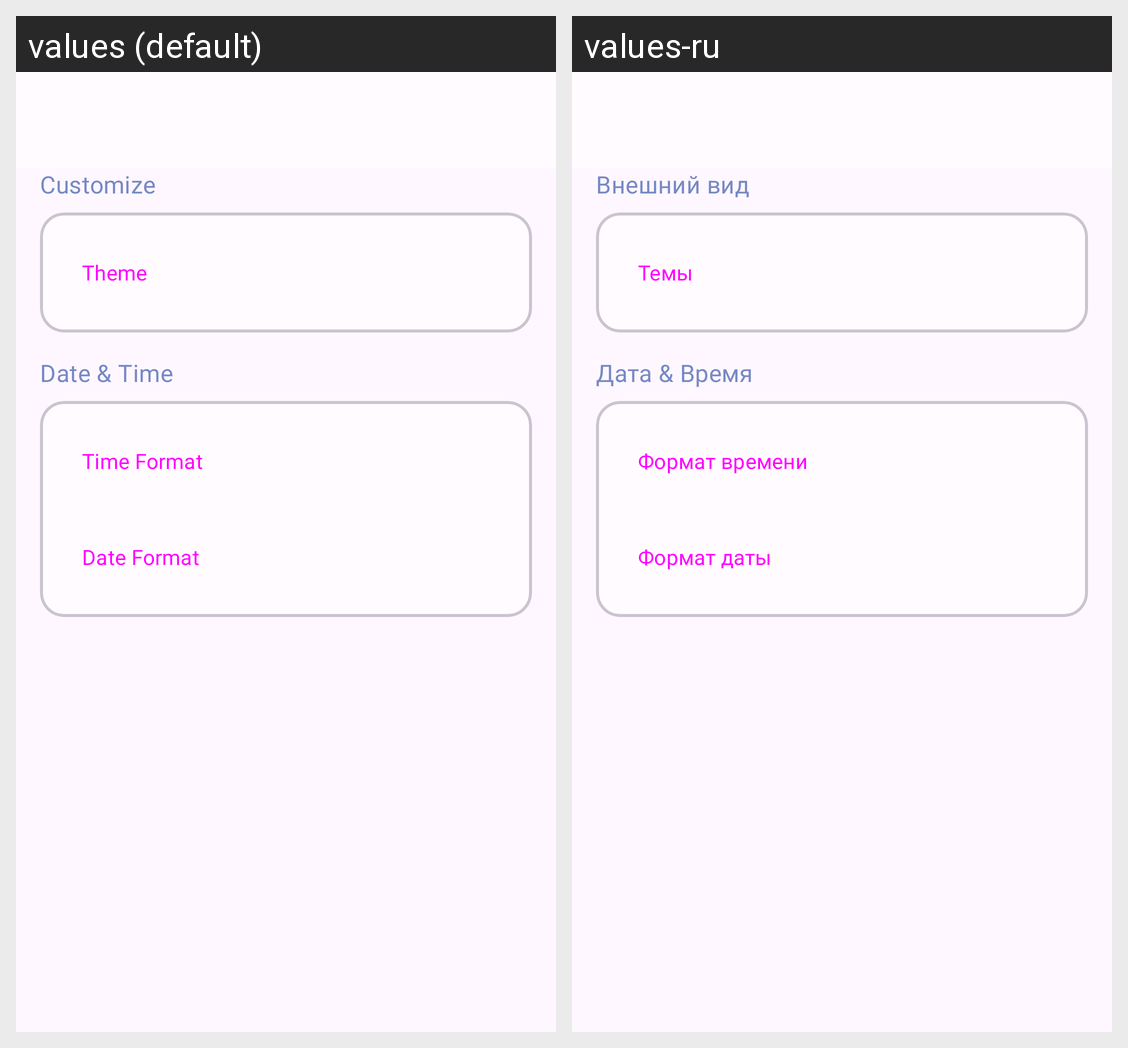

Strings drawn on this Android screen and how each of the app's shown locales translates them:
Android screen res/layout/fragment_settings.xml rendered under 2 locales, left to right: values (default), values-ru. Device: Nexus 5 (rendered at 1080×1920; each locale shown at half size, 540×960, under a caption strip naming it); theme Theme.SunMoon.
Strings drawn on this screen, with the default value and each locale's value (text and hints the layout hard-codes, and strings that could not be matched under every locale, appear in the picture but are not listed):

customize
  values: Customize
  values-ru: Внешний вид

theme
  values: Theme
  values-ru: Темы

date_time
  values: Date & Time
  values-ru: Дата & Время

time_format
  values: Time Format
  values-ru: Формат времени

date_format
  values: Date Format
  values-ru: Формат даты
